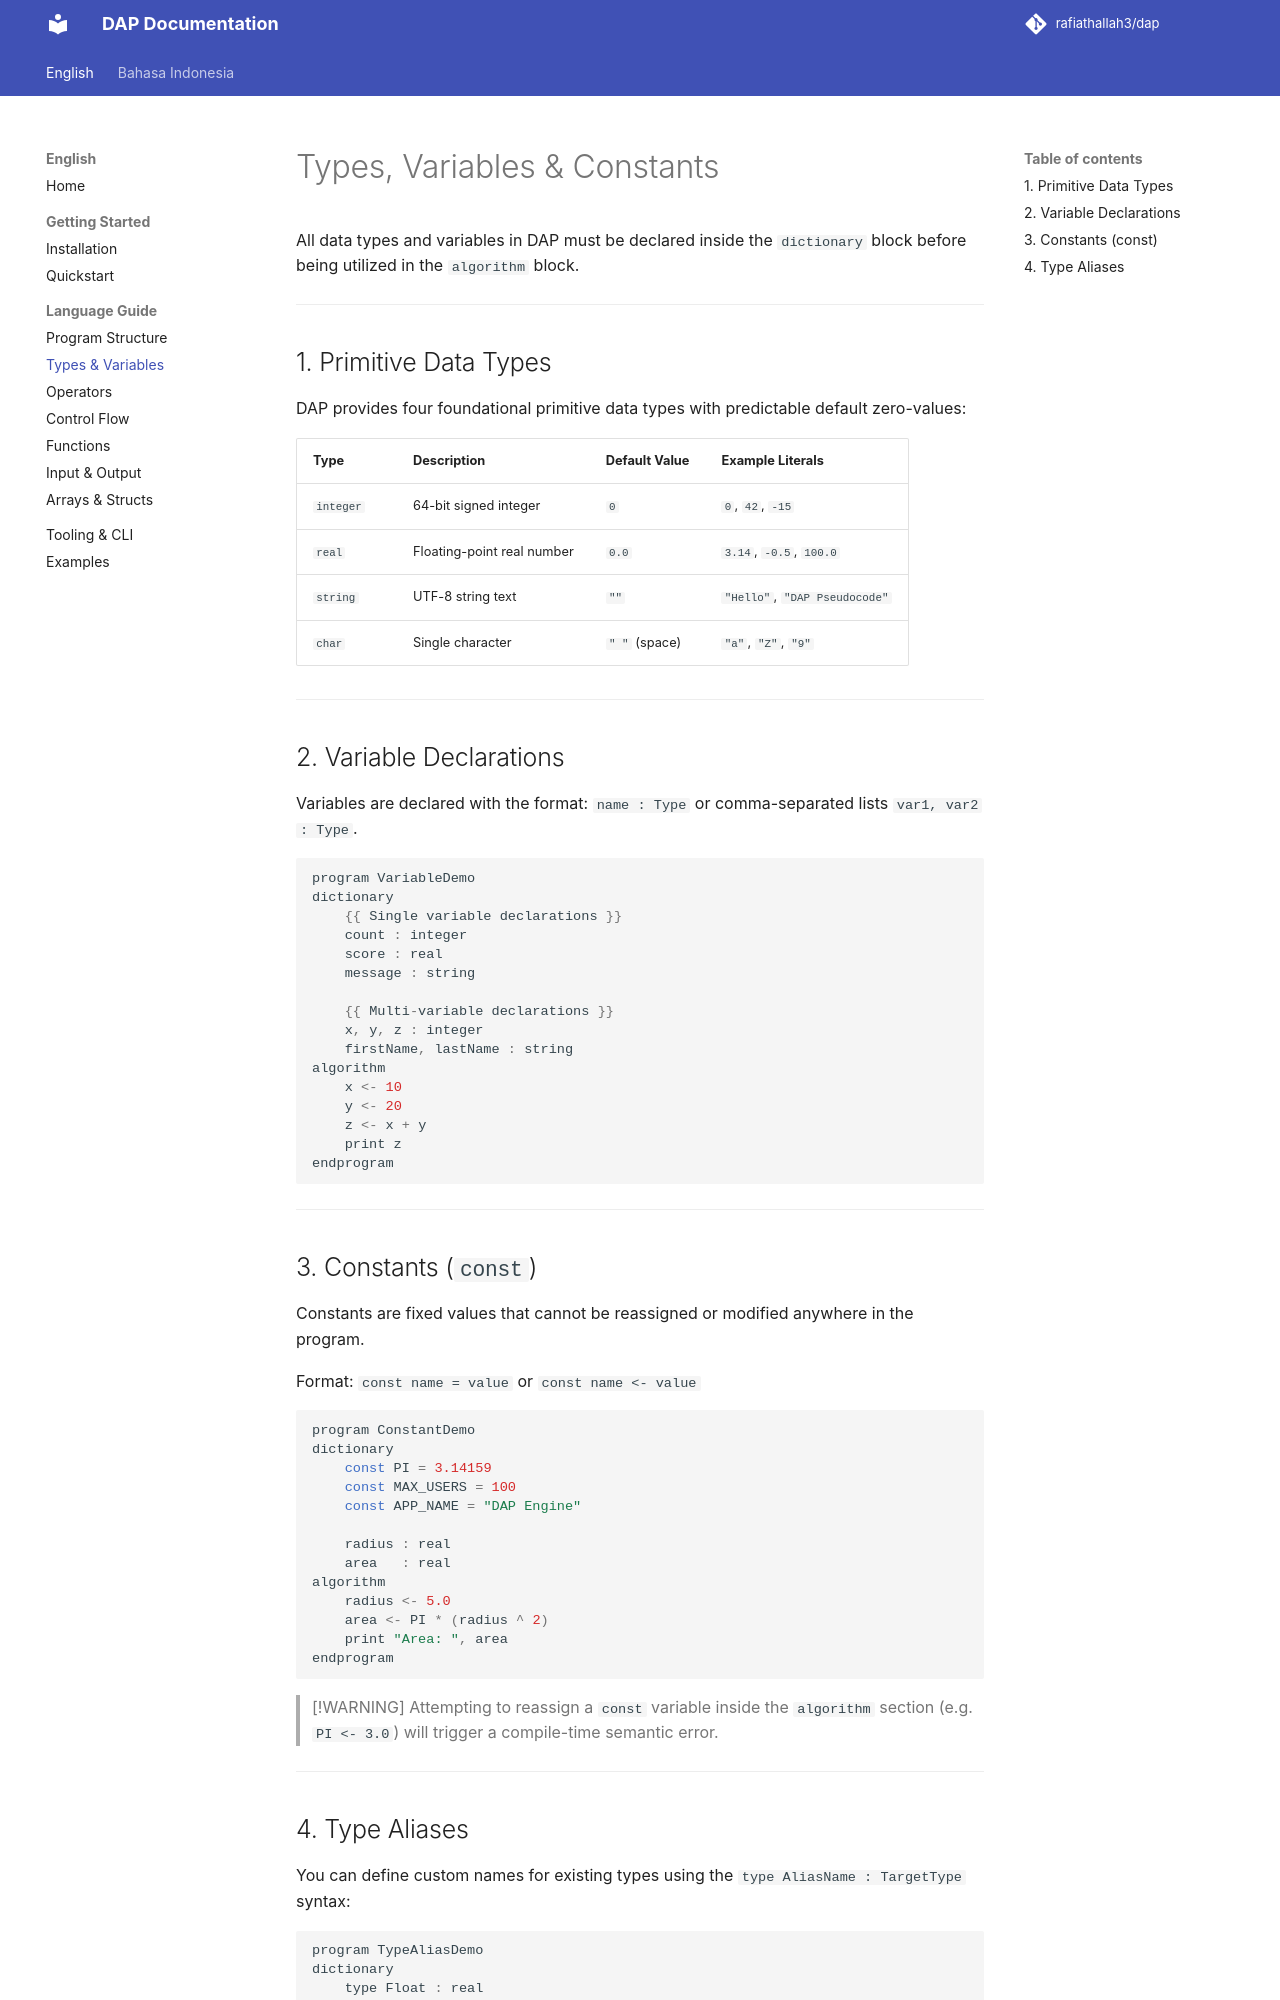

repository: rafiathallah3/dap · page: language/types-and-variables/index.html · generator: mkdocs

# Types, Variables & Constants

All data types and variables in DAP must be declared inside the `dictionary` block before being utilized in the `algorithm` block.

---

## 1. Primitive Data Types

DAP provides four foundational primitive data types with predictable default zero-values:

| Type | Description | Default Value | Example Literals |
| :--- | :--- | :--- | :--- |
| `integer` | 64-bit signed integer | `0` | `0`, `42`, `-15` |
| `real` | Floating-point real number | `0.0` | `3.14`, `-0.5`, `100.0` |
| `string` | UTF-8 string text | `""` | `"Hello"`, `"DAP Pseudocode"` |
| `char` | Single character | `" "` (space) | `"a"`, `"Z"`, `"9"` |

---

## 2. Variable Declarations

Variables are declared with the format: `name : Type` or comma-separated lists `var1, var2 : Type`.

```javascript
program VariableDemo
dictionary
    {{ Single variable declarations }}
    count : integer
    score : real
    message : string

    {{ Multi-variable declarations }}
    x, y, z : integer
    firstName, lastName : string
algorithm
    x <- 10
    y <- 20
    z <- x + y
    print z
endprogram
```

---

## 3. Constants (`const`)

Constants are fixed values that cannot be reassigned or modified anywhere in the program.

Format: `const name = value` or `const name <- value`

```javascript
program ConstantDemo
dictionary
    const PI = 3.14159
    const MAX_USERS = 100
    const APP_NAME = "DAP Engine"
    
    radius : real
    area   : real
algorithm
    radius <- 5.0
    area <- PI * (radius ^ 2)
    print "Area: ", area
endprogram
```

> [!WARNING]
> Attempting to reassign a `const` variable inside the `algorithm` section (e.g. `PI <- 3.0`) will trigger a compile-time semantic error.

---
